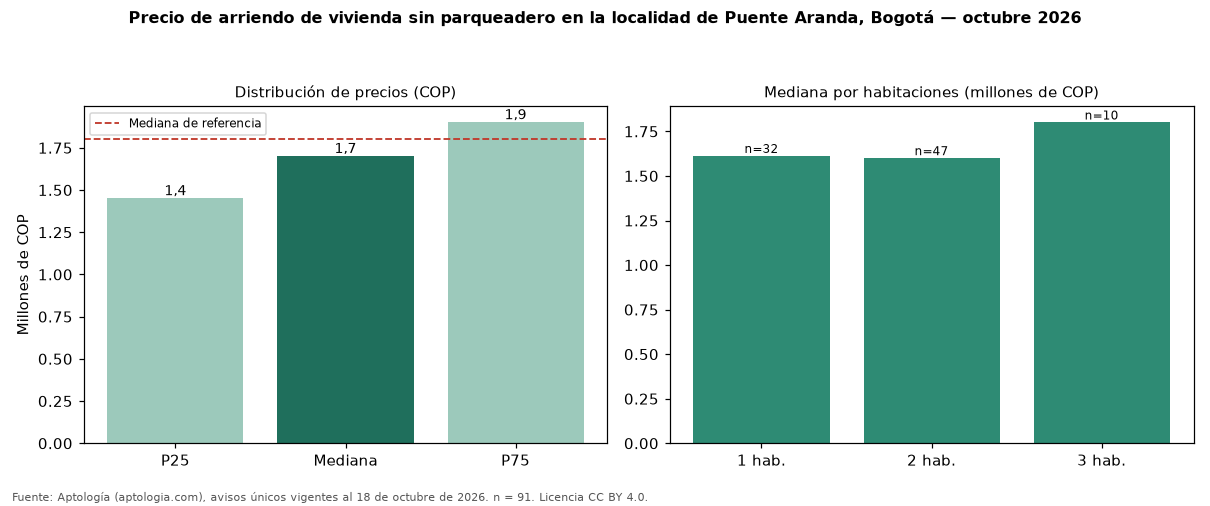

Data behind this chart, as committed beside it:
seccion, metrica, valor_cop, n
precio, p25, 1450000, 91
precio, mediana, 1700000, 91
precio, p75, 1900000, 91
cop_por_m2, p25, 28730, 91
cop_por_m2, mediana, 39474, 91
cop_por_m2, p75, 50610, 91
area, area_mediana_m2, 41.0, 91
habitaciones, 1, 1612500, 32
habitaciones, 2, 1600000, 47
habitaciones, 3, 1800000, 10
administracion, mediana, 170000, 25
estrato, moda, 3, 
parqueadero, porcentaje_con_parqueadero, 0.0, 91
referencia, mediana_referencia, 1800000, 307
referencia, mediana_cop_por_m2_referencia, 36538, 307
comparacion, mediana_grupo_opuesto, 2840000, 98
